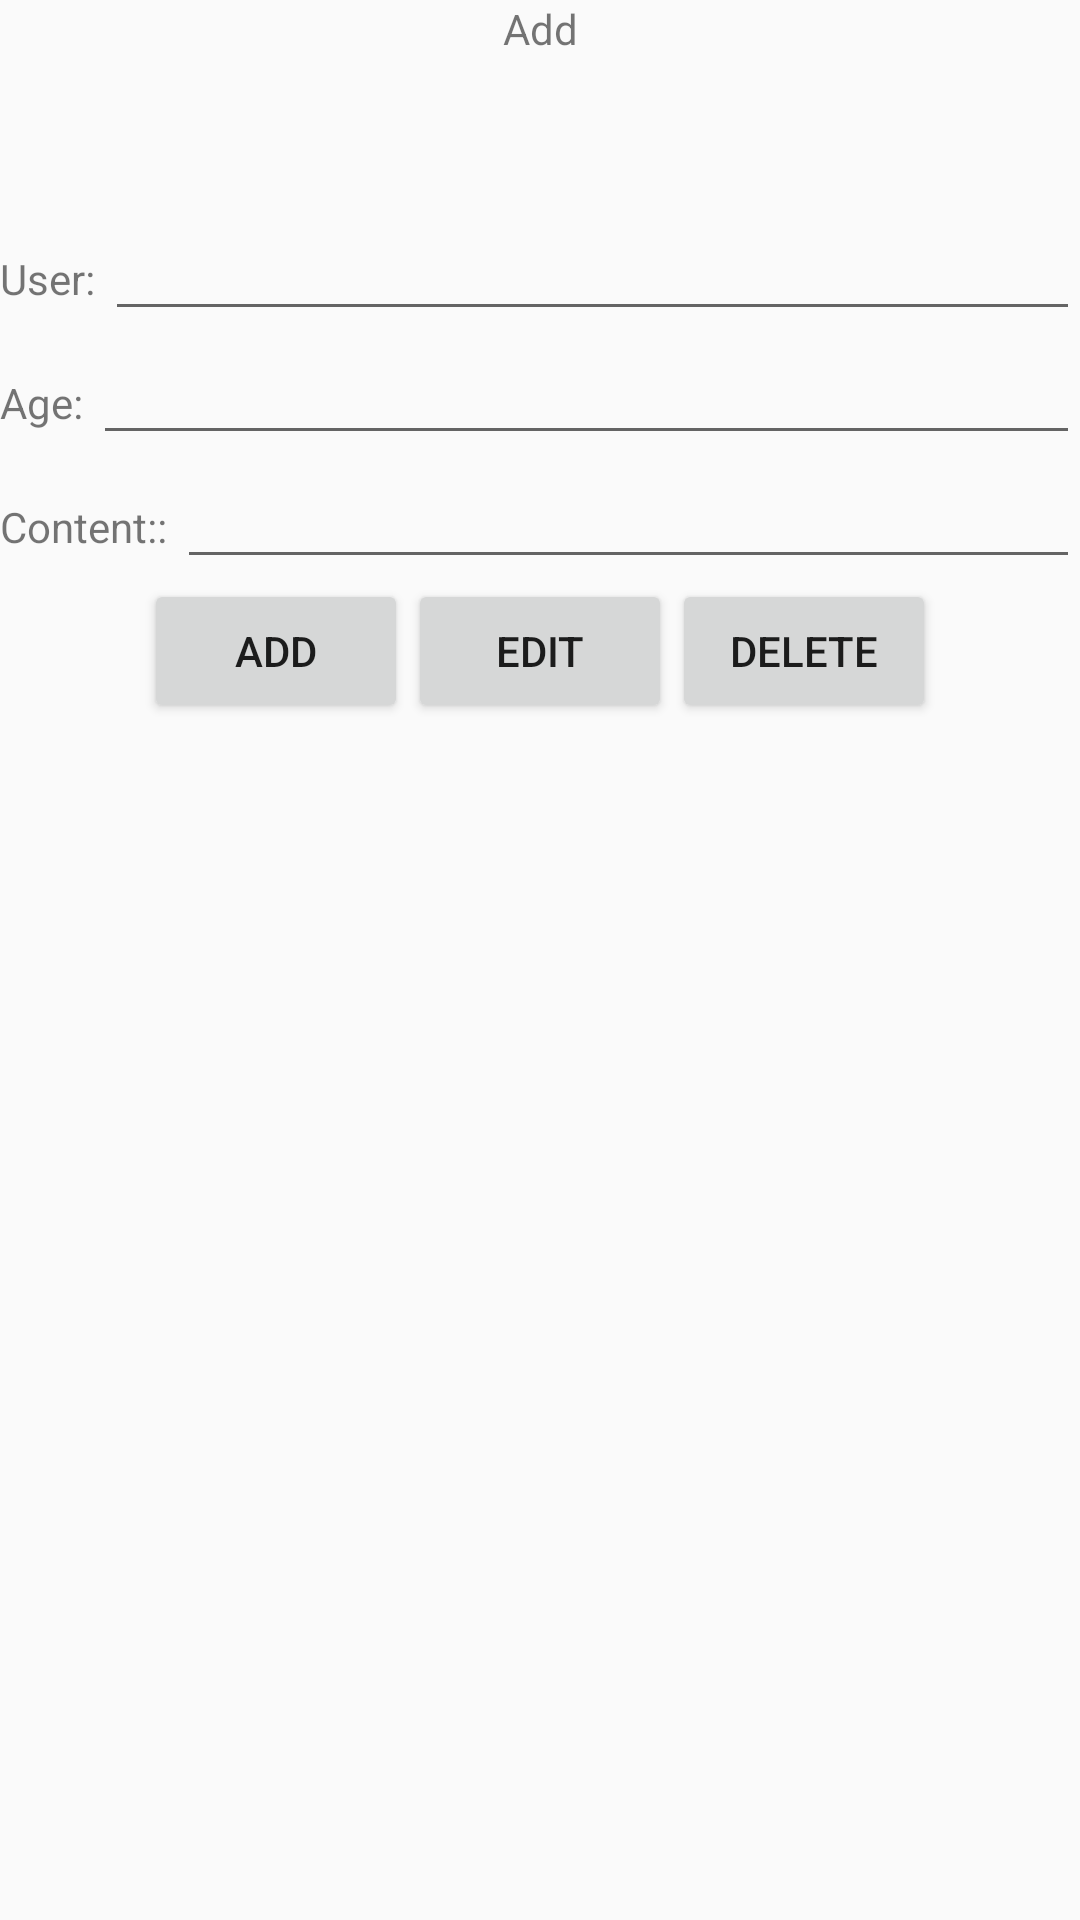

Produce the Android XML layout that renders to this screen, including the resource entries it uses.
<!-- AndroidManifest.xml: application theme AppTheme -->
<!-- res/layout/activity_change_db.xml -->
<?xml version="1.0" encoding="utf-8"?>
<LinearLayout xmlns:android="http://schemas.android.com/apk/res/android"
    xmlns:tools="http://schemas.android.com/tools"
    android:layout_width="match_parent"
    android:layout_height="match_parent"
    android:orientation="vertical"
    tools:context="com.example.nhungnguyen.firstproject.Activities.ChangeDbActivity">

    <TextView
        android:id="@+id/tvTitle"
        android:layout_width="match_parent"
        android:layout_height="wrap_content"
        android:gravity="center"
        android:text="Add" />

    <ImageView
        android:id="@+id/imgChange"
        android:layout_width="50dp"
        android:layout_height="50dp"
        android:layout_gravity="center"
        android:src="@drawable/img_person" />

    <TableRow
        android:layout_width="match_parent"
        android:layout_height="wrap_content">

        <TextView
            android:layout_width="wrap_content"
            android:layout_height="wrap_content"
            android:text="User: " />

        <EditText
            android:id="@+id/edtUserName"
            android:layout_width="match_parent"
            android:layout_height="wrap_content" />
    </TableRow>

    <TableRow
        android:layout_width="match_parent"
        android:layout_height="wrap_content">

        <TextView
            android:layout_width="wrap_content"
            android:layout_height="wrap_content"
            android:text="Age: " />

        <EditText
            android:id="@+id/edtUserAge"
            android:layout_width="match_parent"
            android:layout_height="wrap_content" />
    </TableRow>

    <TableRow
        android:layout_width="match_parent"
        android:layout_height="wrap_content">

        <TextView
            android:layout_width="wrap_content"
            android:layout_height="wrap_content"
            android:text="Content:: " />

        <EditText
            android:id="@+id/edtUserContent"
            android:layout_width="match_parent"
            android:layout_height="wrap_content" />
    </TableRow>

    <TableRow
        android:layout_width="wrap_content"
        android:layout_height="wrap_content"
        android:layout_gravity="center_horizontal">

        <Button
            android:id="@+id/btnAdd"
            android:layout_width="wrap_content"
            android:layout_height="wrap_content"
            android:layout_gravity="center_horizontal"
            android:text="Add" />

        <Button
            android:id="@+id/btnEdit"
            android:layout_width="0dp"
            android:layout_height="wrap_content"
            android:layout_weight="1"
            android:text="Edit" />

        <Button
            android:id="@+id/btnDelete"
            android:layout_width="0dp"
            android:layout_height="wrap_content"
            android:layout_weight="1"
            android:text="delete" />
    </TableRow>
</LinearLayout>
<!-- resources referenced by this layout -->
<resources>
  <style name="AppTheme" parent="Theme.AppCompat.Light.DarkActionBar">
          
          <item name="colorPrimary">@color/colorPrimary</item>
          <item name="colorPrimaryDark">@color/colorPrimaryDark</item>
          <item name="colorAccent">@color/colorAccent</item>
      </style>
  <!-- not gathered from this repository: default colours our renderer supplied (Android Studio template values) -->
  <color name="colorPrimary">#FF6200EE</color>
  <color name="colorPrimaryDark">#FF3700B3</color>
  <color name="colorAccent">#FF03DAC5</color>
</resources>
